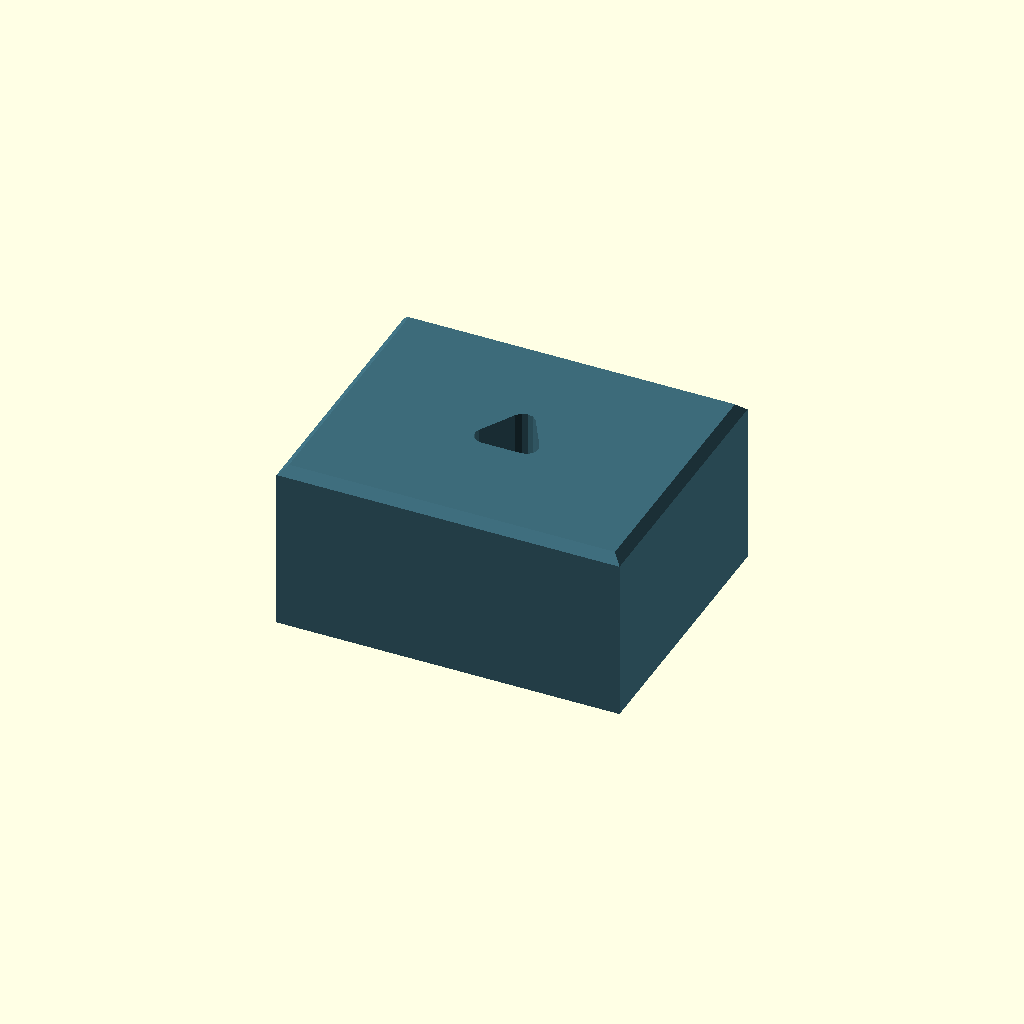
Cell 1: the model at its default parameters.
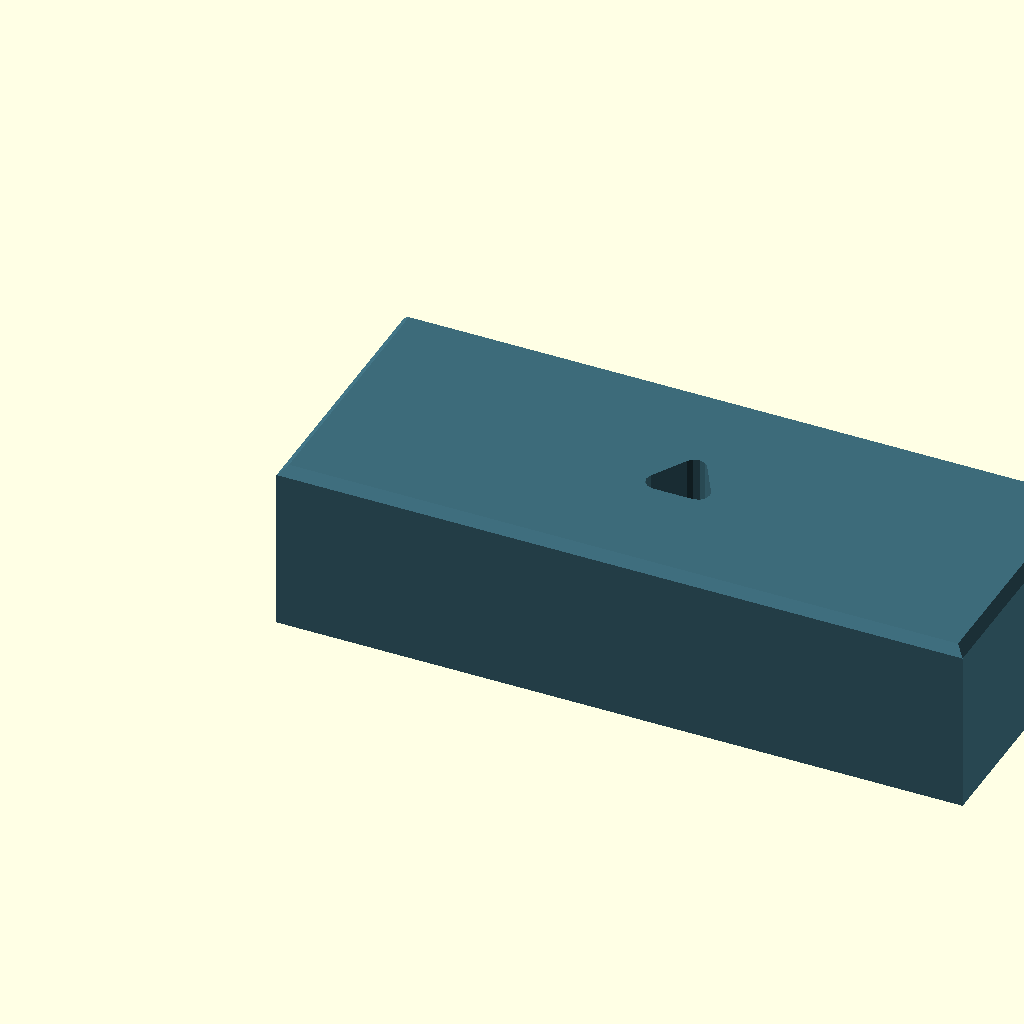
Cell 2 — block_length set to 40, the other parameters unchanged.
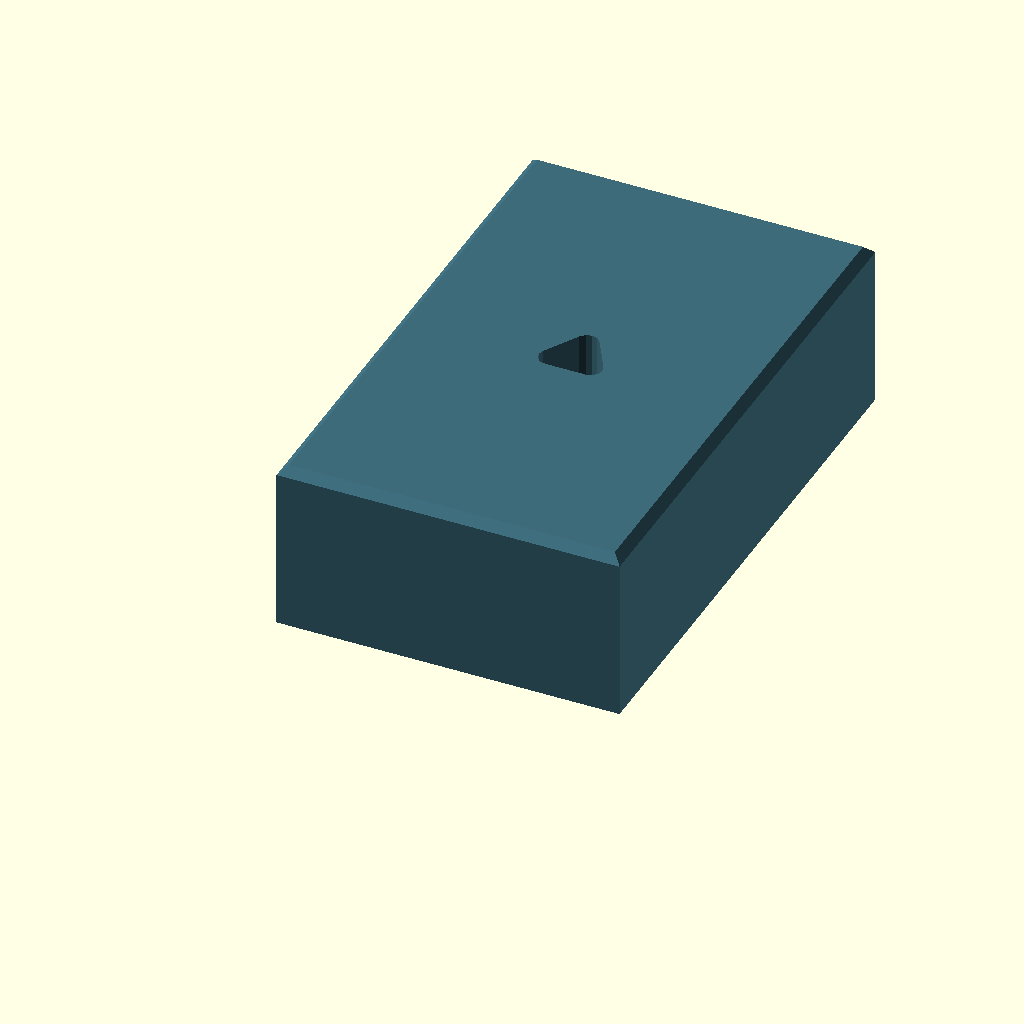
Cell 3 — block_width set to 32, the other parameters unchanged.
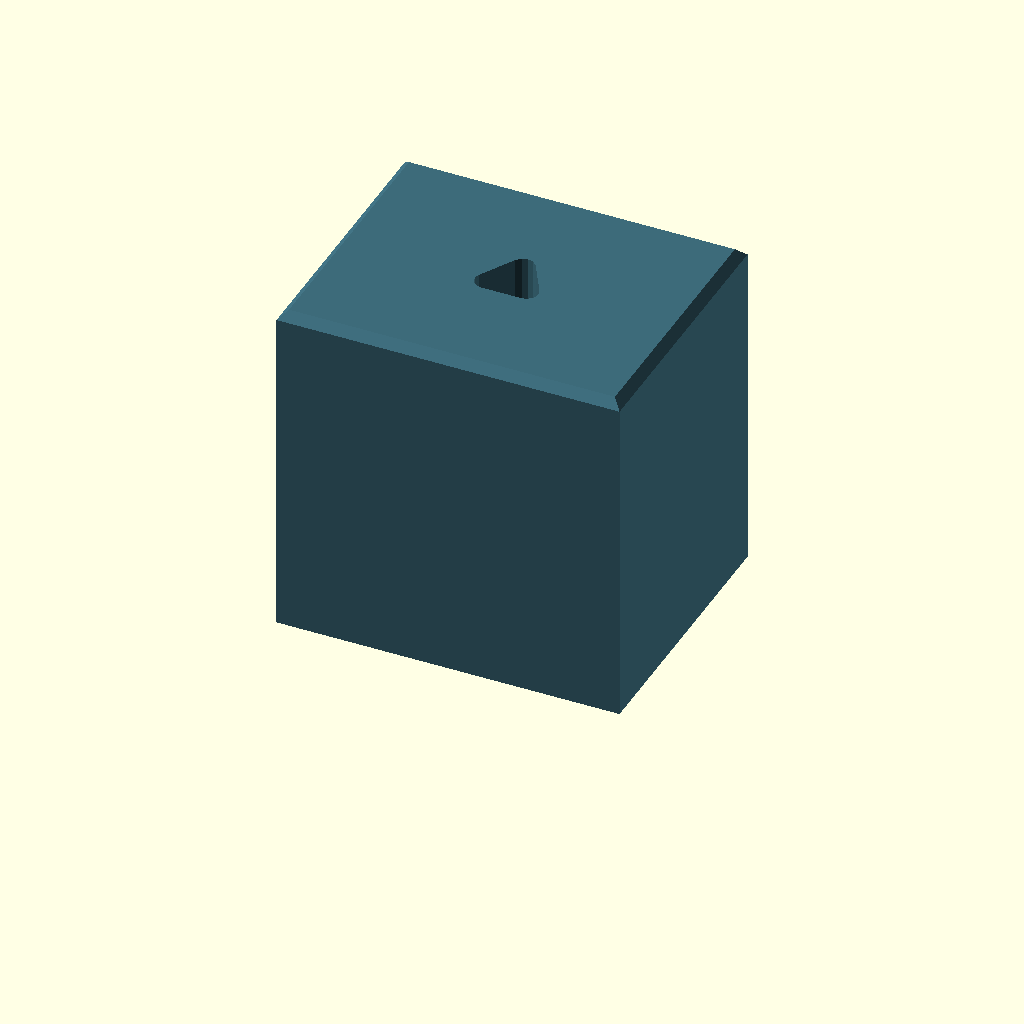
Cell 4: the same model with block_height = 20.
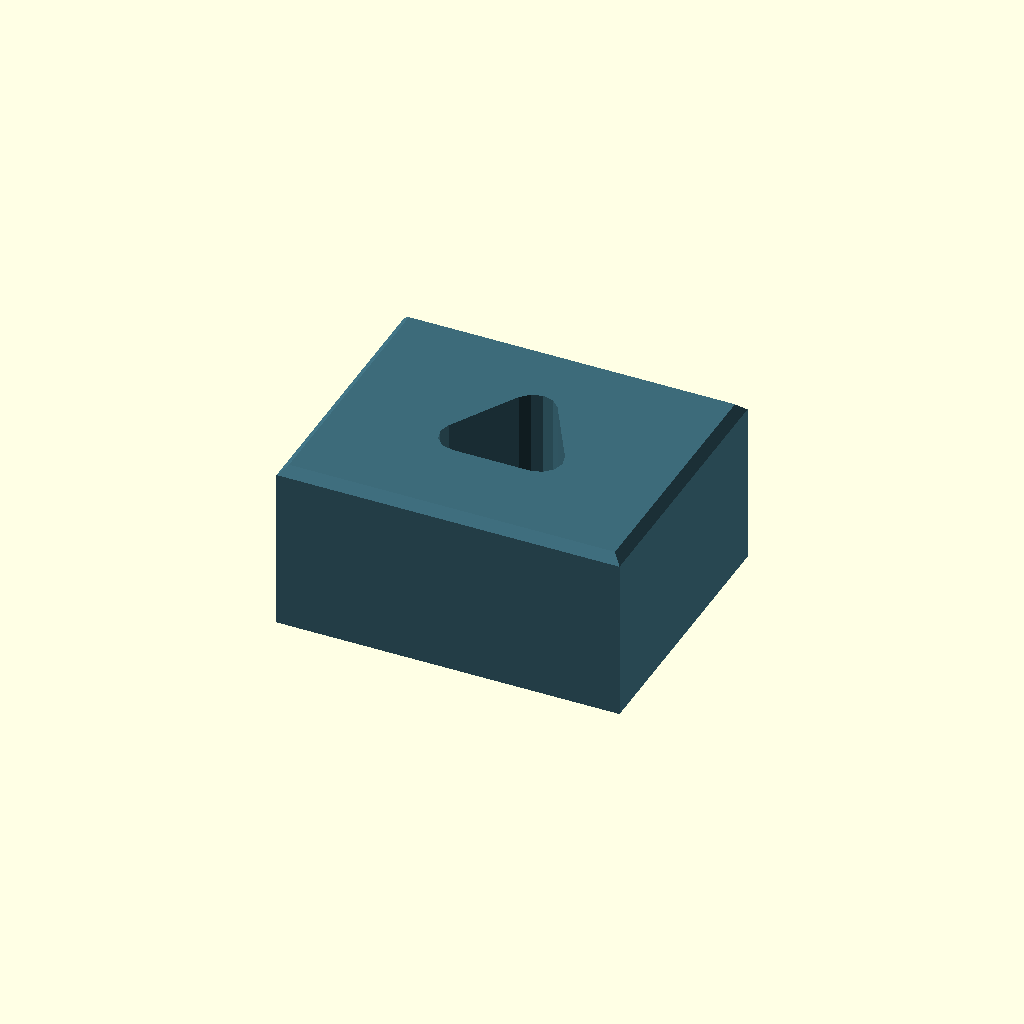
Cell 5: the same model with screw_nominal = 6.
All cells are drawn from one camera (rotation 55°, 0°, 25°, orthographic, colour scheme Cornfield), so only the parameter changes between them.
The OpenSCAD source (skills/openscad-customizer/examples/selftap.scad):
// Plastic self-tap hole (MIT). Inline selftap_hole into model.scad.
// Geometry after OpenEng (MIT): https://gitlab.com/bath_open_instrumentation_group/openeng
// Machine screw into printed plastic — not a heat-set insert.
$fa = 4;
$fs = 0.4;

/* [Block] */

// Block length along X (mm).
block_length = 20; // [12:1:40]

// Block width along Y (mm).
block_width = 16; // [12:1:32]

// Block height along Z (mm).
block_height = 10; // [6:0.5:20]

// Metric screw size the hole should tap (mm). M3 → 3.
screw_nominal = 3; // [2:0.5:6]

/* [Rendering] */

// Mid-tone preview color.
block_color = "#3D6B7A"; // color

/* [Hidden] */

// Extra diameter for FDM squish (mm).
splodge = 0.2;

// Bed-face chamfer (elephant-foot relief).
bed_chamfer = 0.5;

selftap_block();

module selftap_block(
    block_length = block_length,
    block_width = block_width,
    block_height = block_height,
    screw_nominal = screw_nominal,
    block_color = block_color,
    splodge = splodge,
    bed_chamfer = bed_chamfer
) {
    color(block_color)
    difference() {
        hull() {
            cube([block_length, block_width, block_height - bed_chamfer]);
            translate([bed_chamfer, bed_chamfer, 0])
                cube([
                    block_length - 2 * bed_chamfer,
                    block_width - 2 * bed_chamfer,
                    block_height
                ]);
        }
        translate([block_length / 2, block_width / 2, -0.1])
            selftap_hole_metric(screw_nominal, h = block_height + 0.2, splodge = splodge);
    }
}

// --- copy from here (MIT self-tap; after OpenEng) ---

function metric_coarse_pitch(screw_d) =
    screw_d <= 2 ? 0.4 :
    screw_d <= 2.5 ? 0.45 :
    screw_d <= 3 ? 0.5 :
    screw_d <= 4 ? 0.7 :
    screw_d <= 5 ? 0.8 : 1.0;

// 75% thread engagement tap diameter (OpenEng).
function tap_diameter(screw_d, pitch) = screw_d - pitch * sqrt(3) * 0.75 * 0.75;

module trylinder(r = 1, flat = 1, h = 1, center = false) {
    hull()
        for (a = [0, 120, 240])
            rotate([0, 0, a])
                translate([0, flat / sqrt(3), 0])
                    cylinder(r = r, h = h, center = center, $fn = 12);
}

module selftap_hole(nominal_d, h = 10, center = false, splodge = 0.2) {
    r = (nominal_d + splodge) / 2;
    flat = (r / 2) * (2 * sqrt(3));
    trylinder(r = r / 2, flat = flat, h = h, center = center);
}

module selftap_hole_metric(screw_d, h = 10, center = false, splodge = 0.2) {
    selftap_hole(
        tap_diameter(screw_d, metric_coarse_pitch(screw_d)),
        h = h,
        center = center,
        splodge = splodge
    );
}

// --- copy until here ---
Customizer parameters (derived from the source; name, type, default, range or options):
block_length: number, default 20, range 12 to 40, step 1
block_width: number, default 16, range 12 to 32, step 1
block_height: number, default 10, range 6 to 20, step 0.5
screw_nominal: number, default 3, range 2 to 6, step 0.5
block_color: string, default "#3D6B7A"
